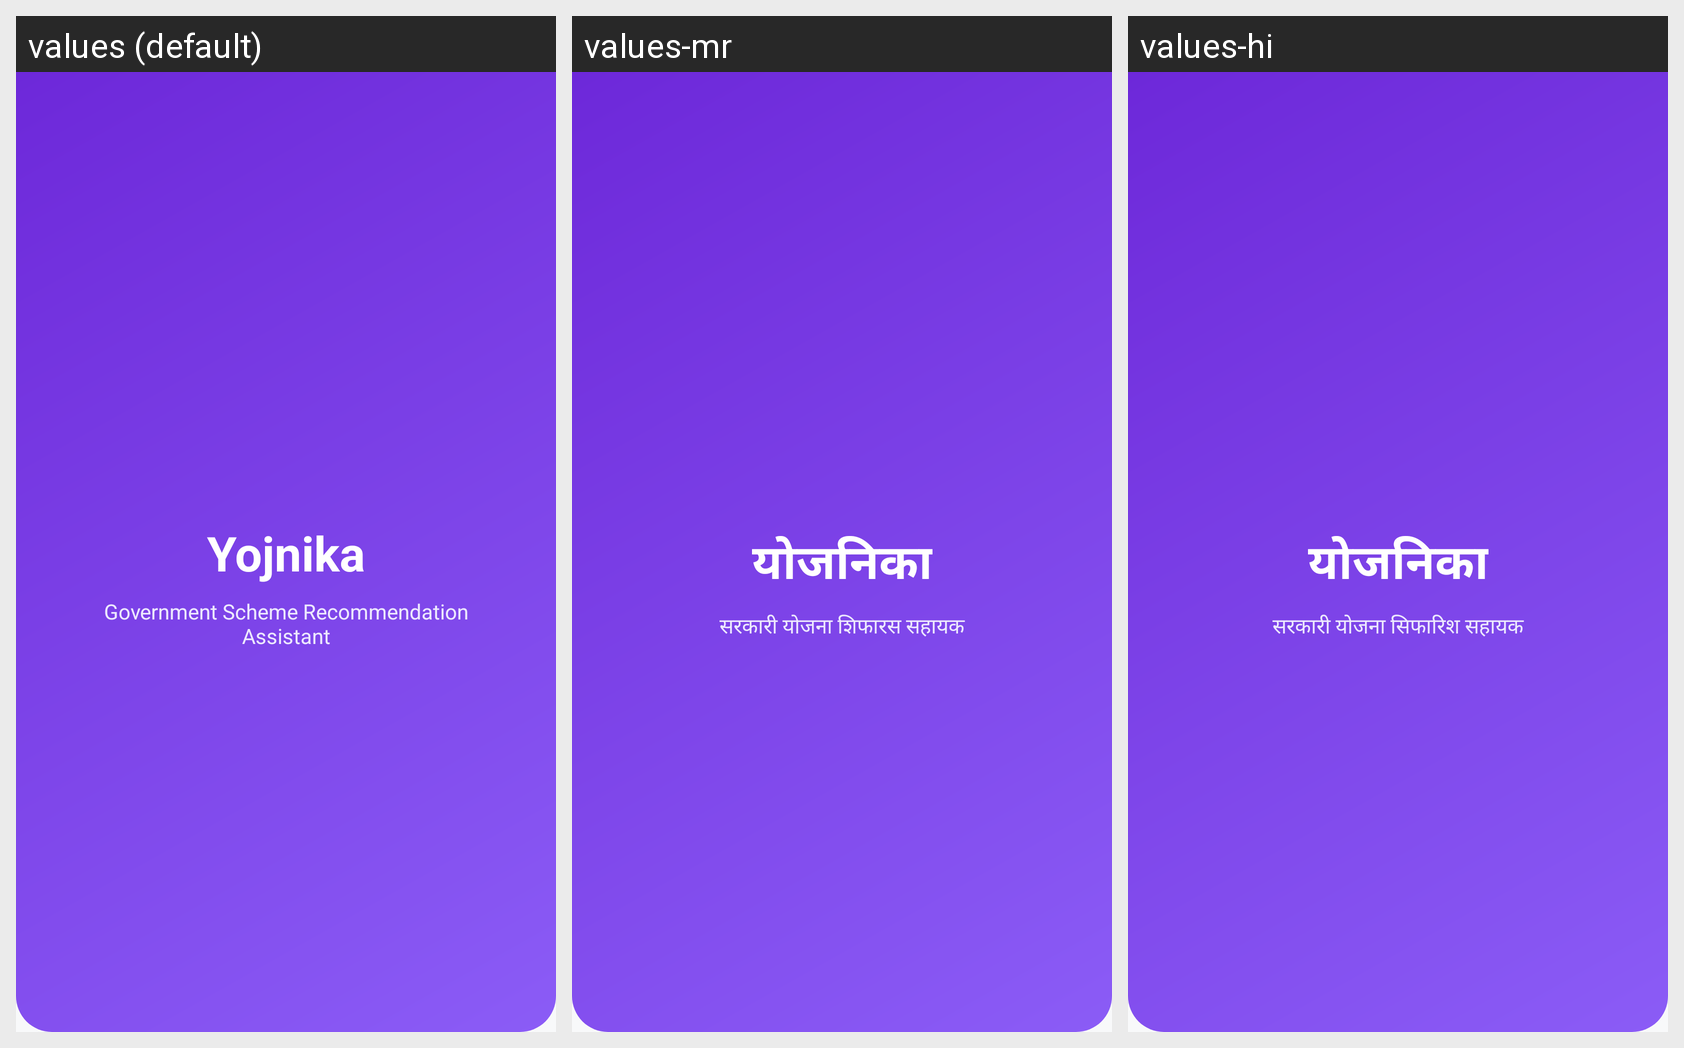

The same Android screen rendered under several of its app's locales, left to right. List the strings drawn on it with the default value and each locale's translation.
Android screen res/layout/activity_splash.xml rendered under 3 locales, left to right: values (default), values-mr, values-hi. Device: Nexus 5 (rendered at 1080×1920; each locale shown at half size, 540×960, under a caption strip naming it); theme Theme.Yojnika.
Strings drawn on this screen, with the default value and each locale's value (text and hints the layout hard-codes, and strings that could not be matched under every locale, appear in the picture but are not listed):

app_name
  values: Yojnika
  values-mr: योजनिका
  values-hi: योजनिका

app_tagline
  values: Government Scheme Recommendation Assistant
  values-mr: सरकारी योजना शिफारस सहायक
  values-hi: सरकारी योजना सिफारिश सहायक
